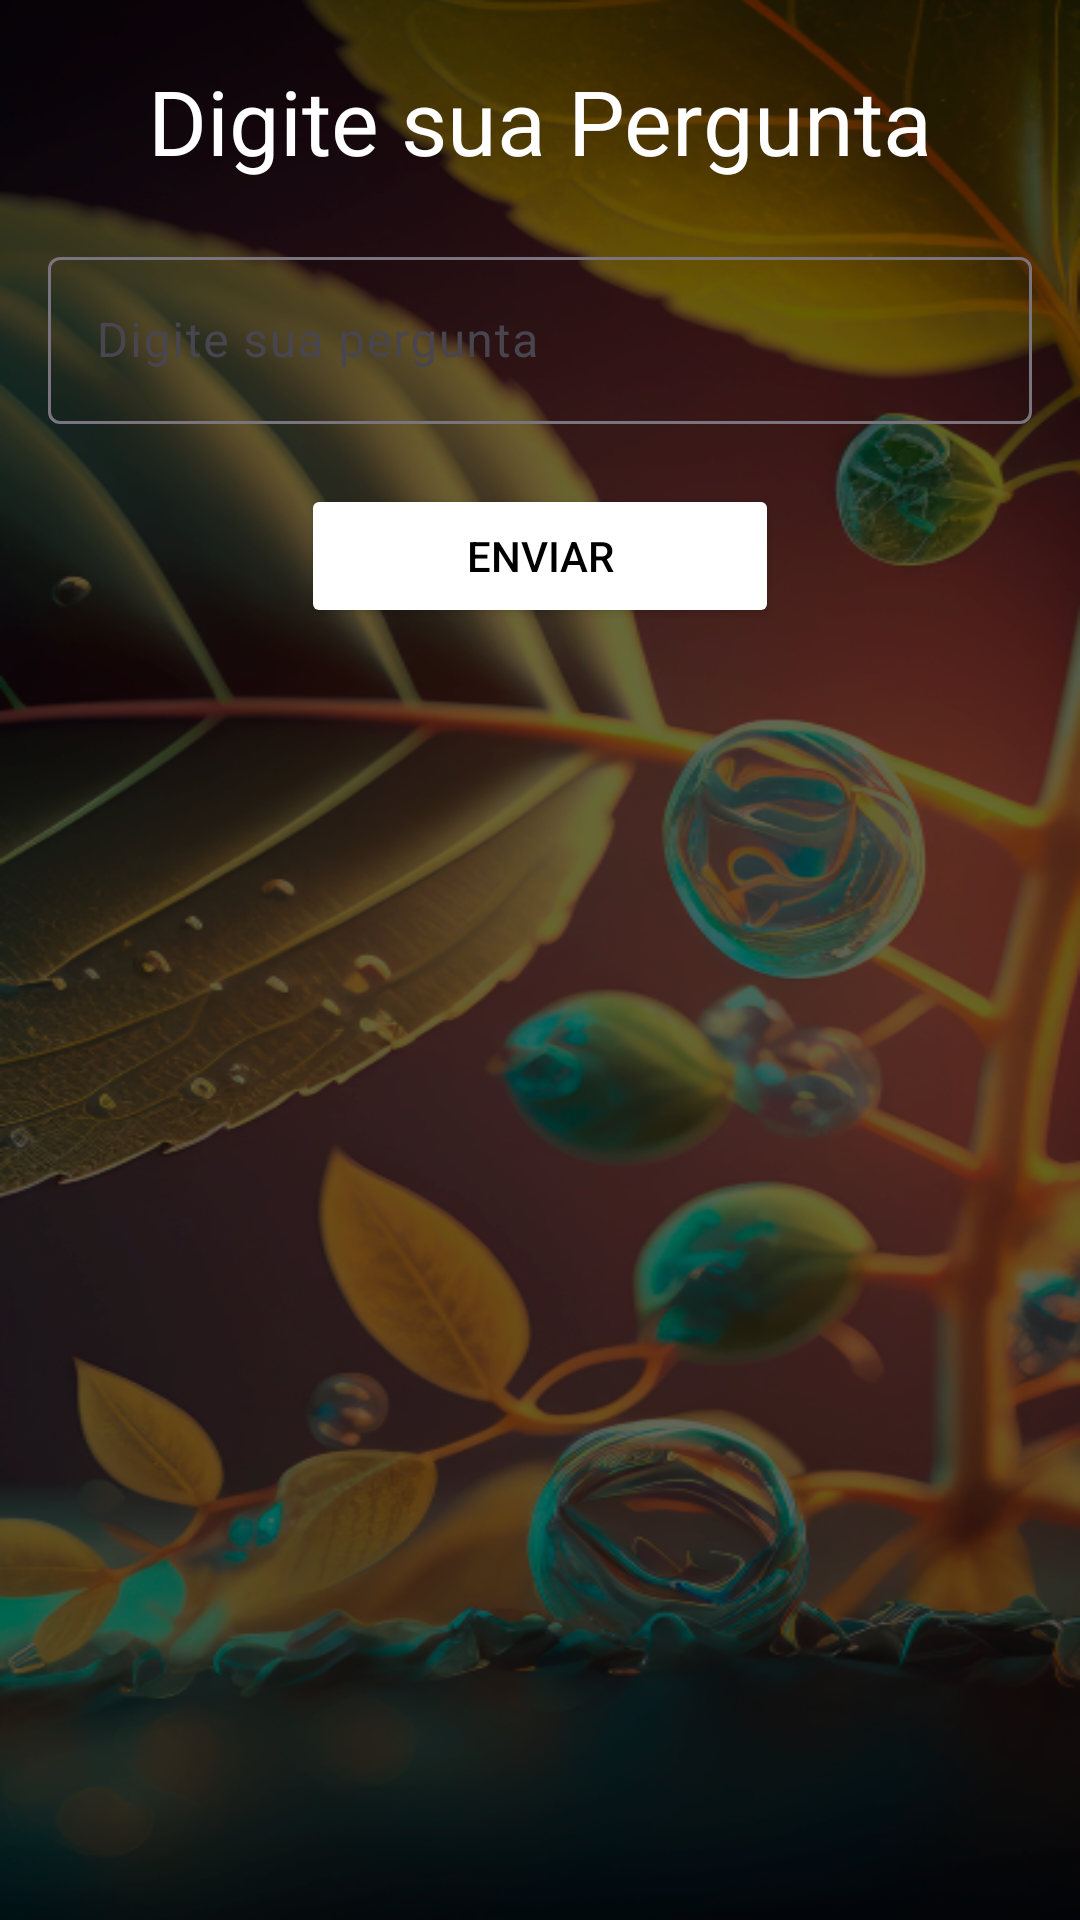

Android layout source for this screen:
<!-- AndroidManifest.xml: application theme Theme.Herbix -->
<!-- res/layout/activity_gpt.xml -->
<?xml version="1.0" encoding="utf-8"?>
<androidx.constraintlayout.widget.ConstraintLayout xmlns:android="http://schemas.android.com/apk/res/android"
    xmlns:app="http://schemas.android.com/apk/res-auto"
    xmlns:tools="http://schemas.android.com/tools"
    android:layout_width="match_parent"
    android:layout_height="match_parent"
    tools:context=".Gpt"
    android:background="@drawable/background"
    android:filterTouchesWhenObscured="true"
    android:foregroundTint="#000000"
    android:fitsSystemWindows="true">

    <TextView
        android:id="@+id/tvTitleHomeScreen"
        android:layout_width="wrap_content"
        android:layout_height="wrap_content"
        app:layout_constraintStart_toStartOf="parent"
        app:layout_constraintEnd_toEndOf="parent"
        app:layout_constraintTop_toTopOf="parent"
        android:text="Digite sua Pergunta"
        android:textSize="30sp"
        android:layout_marginTop="20dp"
        android:textColor="@android:color/white"
        />

    <com.google.android.material.textfield.TextInputLayout
        android:id="@+id/tl_inputLayout"
        android:layout_width="match_parent"
        android:layout_height="wrap_content"
        app:layout_constraintTop_toBottomOf="@id/tvTitleHomeScreen"
        app:layout_constraintStart_toStartOf="parent"
        android:layout_marginStart="16dp"
        android:layout_marginEnd="16dp"
        android:layout_marginTop="20dp"
        >
        <androidx.appcompat.widget.AppCompatEditText
            android:id="@+id/et_textInputUser"
            android:layout_width="match_parent"
            android:layout_height="wrap_content"
            android:inputType="text"
            android:hint="Digite sua pergunta"
            android:textColor="@android:color/white"
            android:textColorHint="@color/white"
            />

    </com.google.android.material.textfield.TextInputLayout>

    <Button
        android:id="@+id/btnSearch"
        app:layout_constraintTop_toBottomOf="@id/tl_inputLayout"
        app:layout_constraintStart_toStartOf="parent"
        app:layout_constraintEnd_toEndOf="parent"
        android:layout_width="wrap_content"
        android:layout_height="wrap_content"
        android:layout_marginTop="20dp"
        android:text="ENVIAR"
        android:backgroundTint="@android:color/white"
        android:paddingLeft="55dp"
        android:paddingTop="10dp"
        android:paddingRight="55dp"
        android:paddingBottom="10dp"
        android:textColor="@android:color/black"
        android:textColorHighlight="@android:color/white"
        android:textColorLink="#FFFFFF"

        />


    <TextView
        android:id="@+id/tv_response_chat_gpt"
        android:layout_width="wrap_content"
        android:layout_height="wrap_content"
        tools:text="Resposta do Chat GPT"
        app:layout_constraintStart_toStartOf="parent"
        app:layout_constraintEnd_toEndOf="parent"
        android:layout_marginTop="20dp"
        android:textSize="20sp"
        app:layout_constraintTop_toBottomOf="@id/btnSearch"
        android:textColor="@android:color/white"/>

</androidx.constraintlayout.widget.ConstraintLayout>
<!-- resources referenced by this layout -->
<resources>
  <!-- drawable background: png bitmap (drawable, 382381 bytes) -->
  <style name="Theme.Herbix" parent="Base.Theme.Herbix">
    
          <item name="android:windowTranslucentStatus">true</item>
          <item name="android:windowTranslucentNavigation">true</item>
      </style>
  <style name="Base.Theme.Herbix" parent="Theme.Material3.DayNight.NoActionBar">
          
  
      </style>
  <!-- not gathered from this repository: default colours our renderer supplied (Android Studio template values) -->
  <color name="white">#FFFFFFFF</color>
</resources>
